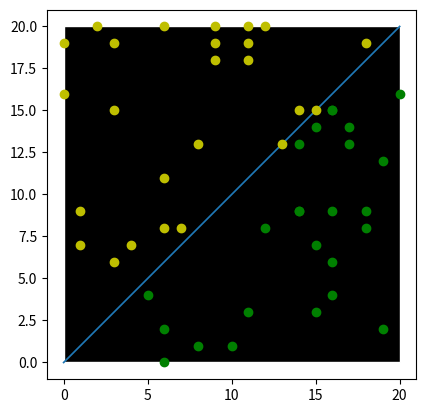

Here is the Python script that generated this plot:
import matplotlib.pyplot as plt
import random

PointsInShape = 0
PointsOutofShape = 0
plt.axes()
line = plt.Line2D((0,20), (0,20), lw=1.25)
plt.gca().add_line(line)
shape = plt.Rectangle((0,0), 20, 20, fc='black', ec='white')
plt.gca().add_patch(shape)
plt.axis('scaled')

def BelowORAbove(x, y):
    equationY = 1*(x) + 0
    if equationY > y:
        global PointsInShape
        PointsInShape += 1
        print("Plotted below")
        plt.plot(x, y, 'go')
    else:
        global PointsOutofShape
        PointsOutofShape += 1
        print("Plotted above")
        plt.plot(x, y, 'yo')


def ComputeRatio():
    '''Ratio --> Take the points in shape/Total Points'''
    TotalPoints = PointsInShape + PointsOutofShape
    return print(PointsInShape/TotalPoints)

x = 0
num_samples = 50
while x in range(num_samples):
    randomY = random.randint(0,20)
    randomX = random.randint(0,20)
    BelowORAbove(randomX, randomY)
    x = x + 1

ComputeRatio()
plt.show()
